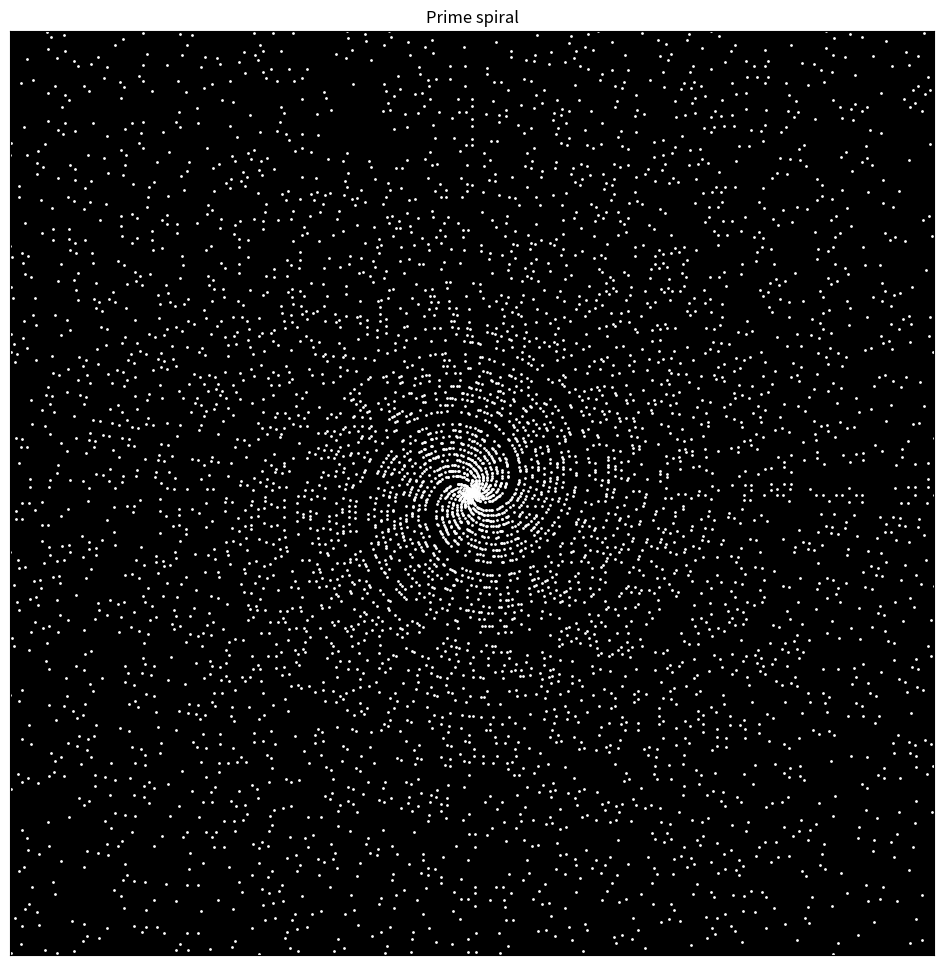

The script that saved this image:
"""
Created on Tue Oct 15 18:26:10 2019

[redacted]
"""
primes_cache = []
def prime(n):
    if n == 1: 
        return False
    if n in primes_cache:
        return True
    else:
        for i in primes_cache:
            if n%i == 0:
                return False
        primes_cache.append(n)
        return True
    
import numpy as np
import matplotlib.pyplot as plt

n_points = 100000
n = np.arange(1,n_points+1)
r = 1
k = 1
x = n*np.cos(n)
y = n*np.sin(n)

x_p = []
y_p = []
x_perf = []
y_perf = []

for i in range(1,n_points+1):
    if prime(i):
        x_p.append(x[i-1])
        y_p.append(y[i-1])
    if int(np.sqrt(i))**2==i:
        x_perf.append(x[i-1])
        y_perf.append(y[i-1])

plt.figure(figsize=(12,12))
ax = plt.gca()
ax.set_facecolor((0,0,0))
plt.scatter(x_p,y_p,s=1,c='w')
#plt.scatter(x_perf,y_perf,s=10,c='g'
#plt.plot(x,y,'k')
ax.set_aspect('equal')
ax.set_xlim((-50000,50000))
ax.set_ylim((-50000,50000))
ax.get_xaxis().set_visible(False)
ax.get_yaxis().set_visible(False)
ax.set_title('Prime spiral')
plt.show()